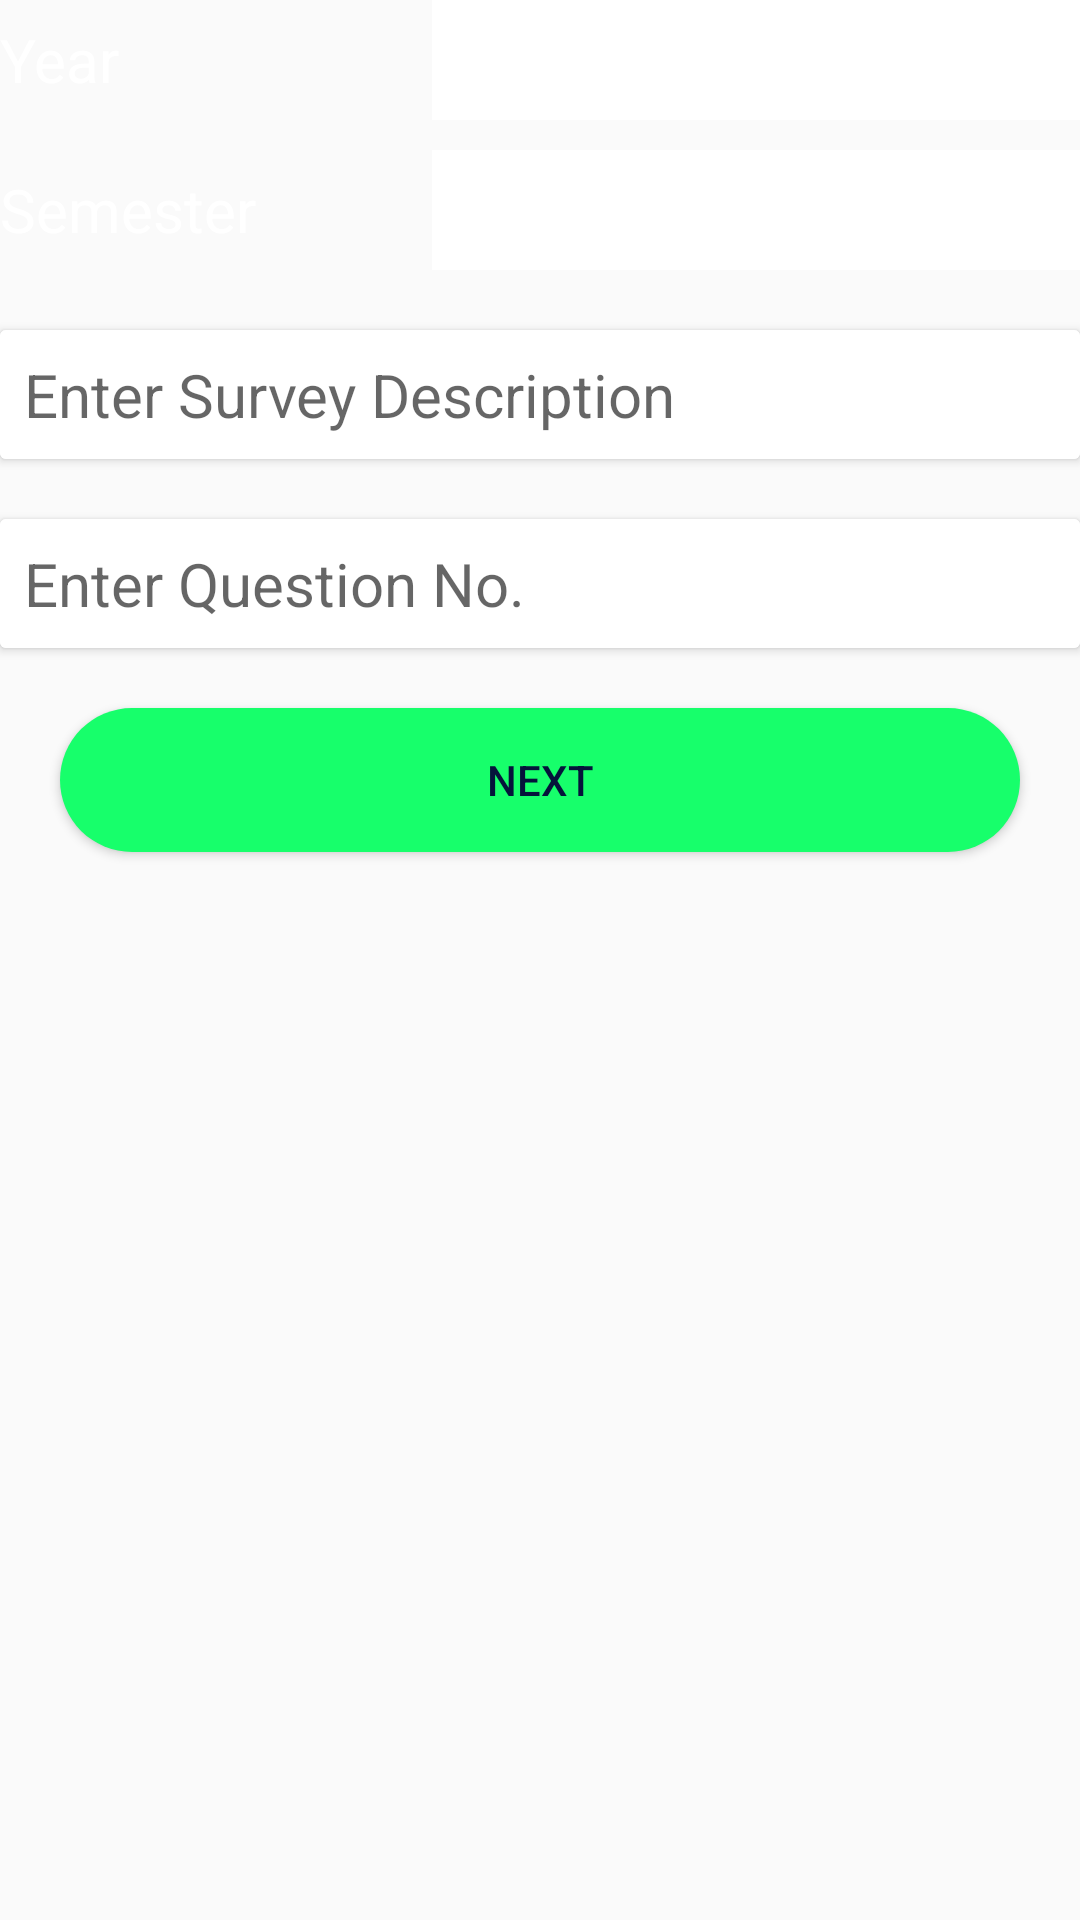

Write the Android layout XML for this screen, with the resource values it uses.
<!-- AndroidManifest.xml: application theme AppTheme -->
<!-- res/layout/fragment_survey_detail_two.xml -->
<LinearLayout xmlns:android="http://schemas.android.com/apk/res/android"
    xmlns:tools="http://schemas.android.com/tools"
    android:layout_width="match_parent"
    android:layout_height="match_parent"
    android:layout_margin="20dp"
    android:orientation="vertical"
    tools:context="com.buttercell.survy.lecturer.survey.SurveyDetailTwo">


    <LinearLayout
        android:layout_width="match_parent"
        android:layout_height="wrap_content"
        android:orientation="horizontal"
        android:weightSum="5">

        <TextView
            android:layout_width="0dp"
            android:layout_height="match_parent"
            android:layout_weight="2"
            android:gravity="center_vertical|start"
            android:text="Year"
            android:textColor="@color/colorWhite"
            android:textSize="20sp" />

        <Spinner
            android:id="@+id/year"
            android:layout_width="0dp"
            android:layout_height="match_parent"
            android:layout_weight="3"
            android:hint="Year"
            android:background="@color/colorWhite"
            android:padding="20dp" />

    </LinearLayout>

    <LinearLayout
        android:layout_width="match_parent"
        android:layout_height="wrap_content"
        android:layout_marginTop="10dp"
        android:orientation="horizontal"
        android:weightSum="5">

        <TextView
            android:layout_width="0dp"
            android:layout_height="match_parent"
            android:layout_weight="2"
            android:gravity="center_vertical|start"
            android:text="Semester"
            android:textColor="@color/colorWhite"
            android:textSize="20sp" />

        <Spinner
            android:id="@+id/sem"
            android:layout_width="0dp"
            android:layout_height="wrap_content"
            android:layout_weight="3"
            android:hint="Year"
            android:background="@color/colorWhite"
            android:padding="20dp" />

    </LinearLayout>

    <android.support.v7.widget.CardView
        android:layout_width="match_parent"
        android:layout_height="wrap_content"
        android:layout_marginTop="20dp"
        android:orientation="horizontal">

        <LinearLayout
            android:layout_width="match_parent"
            android:layout_height="wrap_content"
            android:orientation="horizontal"
            android:weightSum="2">

            <EditText
                android:id="@+id/surveyDescription"
                android:layout_width="0dp"
                android:layout_height="wrap_content"
                android:layout_weight="2"
                android:background="@color/colorWhite"
                android:hint="Enter Survey Description"
                android:padding="8dp"
                android:textSize="20sp" />


        </LinearLayout>

    </android.support.v7.widget.CardView>


    <android.support.v7.widget.CardView
        android:layout_width="match_parent"
        android:layout_height="wrap_content"
        android:layout_marginTop="20dp"
        android:orientation="horizontal">

        <LinearLayout
            android:layout_width="match_parent"
            android:layout_height="wrap_content"
            android:orientation="horizontal"
            android:weightSum="2">

            <EditText
                android:id="@+id/questionNo"
                android:layout_width="0dp"
                android:layout_height="wrap_content"
                android:layout_weight="2"
                android:background="@color/colorWhite"
                android:hint="Enter Question No."
                android:inputType="number"
                android:maxLength="2"
                android:padding="8dp"
                android:textSize="20sp" />


        </LinearLayout>

    </android.support.v7.widget.CardView>


    <Button
        android:id="@+id/btnNext"
        android:layout_width="match_parent"
        android:layout_height="wrap_content"
        android:layout_below="@+id/cardView"
        android:layout_margin="20dp"
        android:background="@drawable/button_green"
        android:text="NEXT"
        android:textColor="@color/colorPrimaryDark" />


</LinearLayout>
<!-- resources referenced by this layout -->
<resources>
  <color name="colorPrimaryDark">#05133B</color>
  <color name="colorWhite">#FFFFFF</color>
  <!-- drawable button_green (drawable) -->
  <?xml version="1.0" encoding="utf-8"?>
  <selector xmlns:android="http://schemas.android.com/apk/res/android" >
  
      <item android:state_pressed="true" >
          <shape android:shape="rectangle"  >
              <corners android:radius="40dip" />
              <solid android:color="@color/colorAccentDark"/>
               </shape>
      </item>
      <item android:state_focused="true">
          <shape android:shape="rectangle"  >
              <corners android:radius="40dip" />
              <solid android:color="@color/colorAccent"/>
          </shape>
      </item>
      <item >
          <shape android:shape="rectangle"  >
              <corners android:radius="40dip" />
              <solid android:color="@color/colorAccent"/>
          </shape>
      </item>
  
  </selector>
  <style name="AppTheme" parent="Theme.AppCompat.Light.NoActionBar">
          
          <item name="colorPrimary">@color/colorPrimary</item>
          <item name="colorPrimaryDark">@color/colorPrimaryDark</item>
          <item name="colorAccent">@color/colorAccent</item>
          <item name="android:windowDisablePreview">true</item>
          <item name="android:statusBarColor">@color/colorPrimary</item>
          <item name="android:navigationBarColor">@color/colorPrimary</item>
      </style>
  <color name="colorAccentDark">#16DB58</color>
  <color name="colorAccent">#17FF6B</color>
  <color name="colorPrimary">#071A52</color>
</resources>
